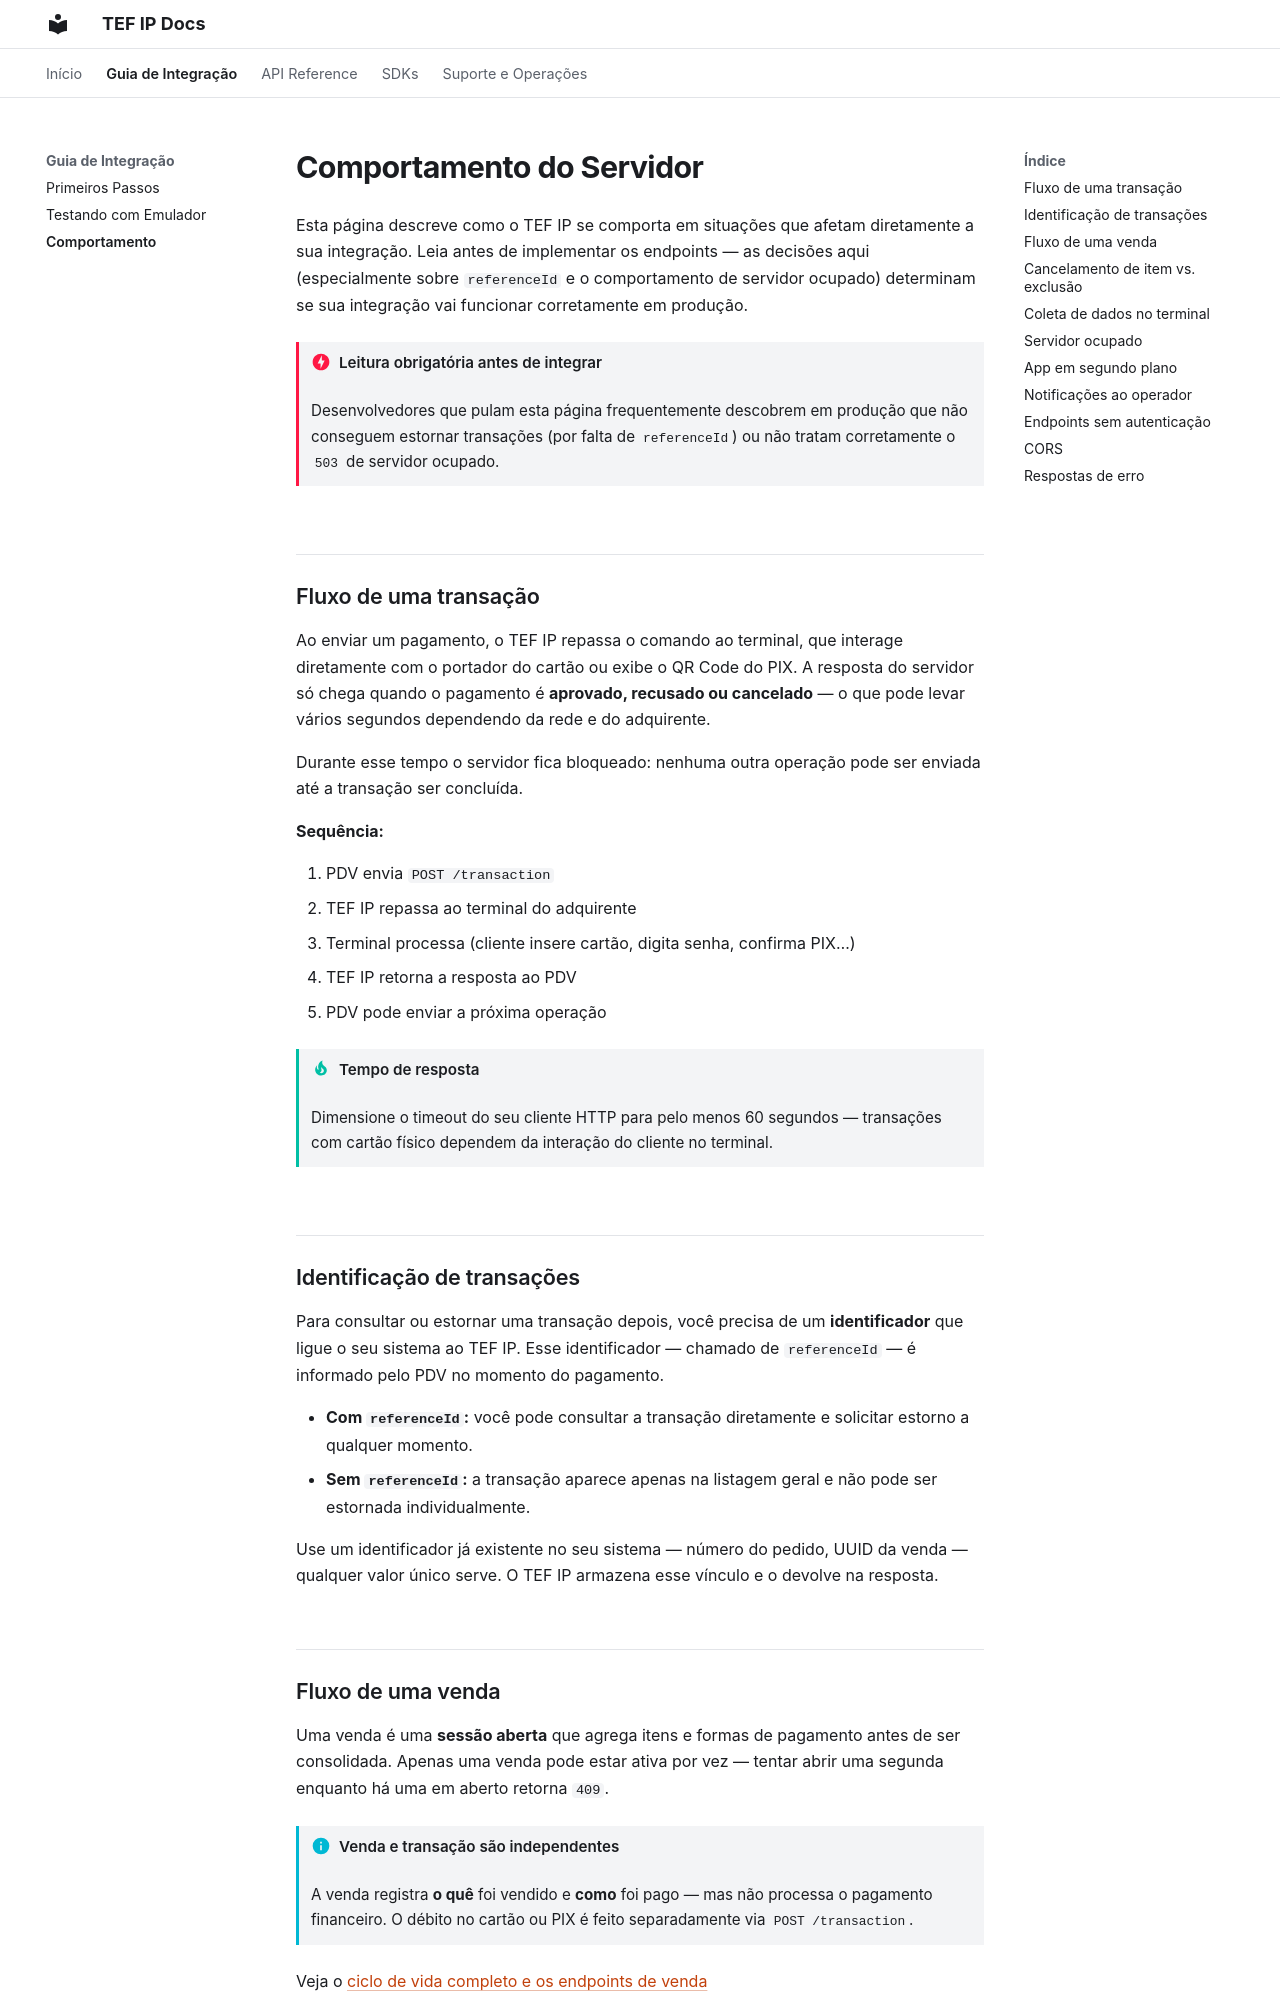

repository: TefIP/tefip_docs · page: comportamento/index.html · generator: mkdocs

# Comportamento do Servidor

Esta página descreve como o TEF IP se comporta em situações que afetam diretamente a sua integração. Leia antes de implementar os endpoints — as decisões aqui (especialmente sobre `referenceId` e o comportamento de servidor ocupado) determinam se sua integração vai funcionar corretamente em produção.

!!! danger "Leitura obrigatória antes de integrar"
    Desenvolvedores que pulam esta página frequentemente descobrem em produção que não conseguem estornar transações (por falta de `referenceId`) ou não tratam corretamente o `503` de servidor ocupado.

---

## Fluxo de uma transação

Ao enviar um pagamento, o TEF IP repassa o comando ao terminal, que interage diretamente com o portador do cartão ou exibe o QR Code do PIX. A resposta do servidor só chega quando o pagamento é **aprovado, recusado ou cancelado** — o que pode levar vários segundos dependendo da rede e do adquirente.

Durante esse tempo o servidor fica bloqueado: nenhuma outra operação pode ser enviada até a transação ser concluída.

**Sequência:**

1. PDV envia `POST /transaction`
2. TEF IP repassa ao terminal do adquirente
3. Terminal processa (cliente insere cartão, digita senha, confirma PIX…)
4. TEF IP retorna a resposta ao PDV
5. PDV pode enviar a próxima operação

!!! tip "Tempo de resposta"
    Dimensione o timeout do seu cliente HTTP para pelo menos 60 segundos — transações com cartão físico dependem da interação do cliente no terminal.

---

## Identificação de transações

Para consultar ou estornar uma transação depois, você precisa de um **identificador** que ligue o seu sistema ao TEF IP. Esse identificador — chamado de `referenceId` — é informado pelo PDV no momento do pagamento.

- **Com `referenceId`:** você pode consultar a transação diretamente e solicitar estorno a qualquer momento.
- **Sem `referenceId`:** a transação aparece apenas na listagem geral e não pode ser estornada individualmente.

Use um identificador já existente no seu sistema — número do pedido, UUID da venda — qualquer valor único serve. O TEF IP armazena esse vínculo e o devolve na resposta.

---
